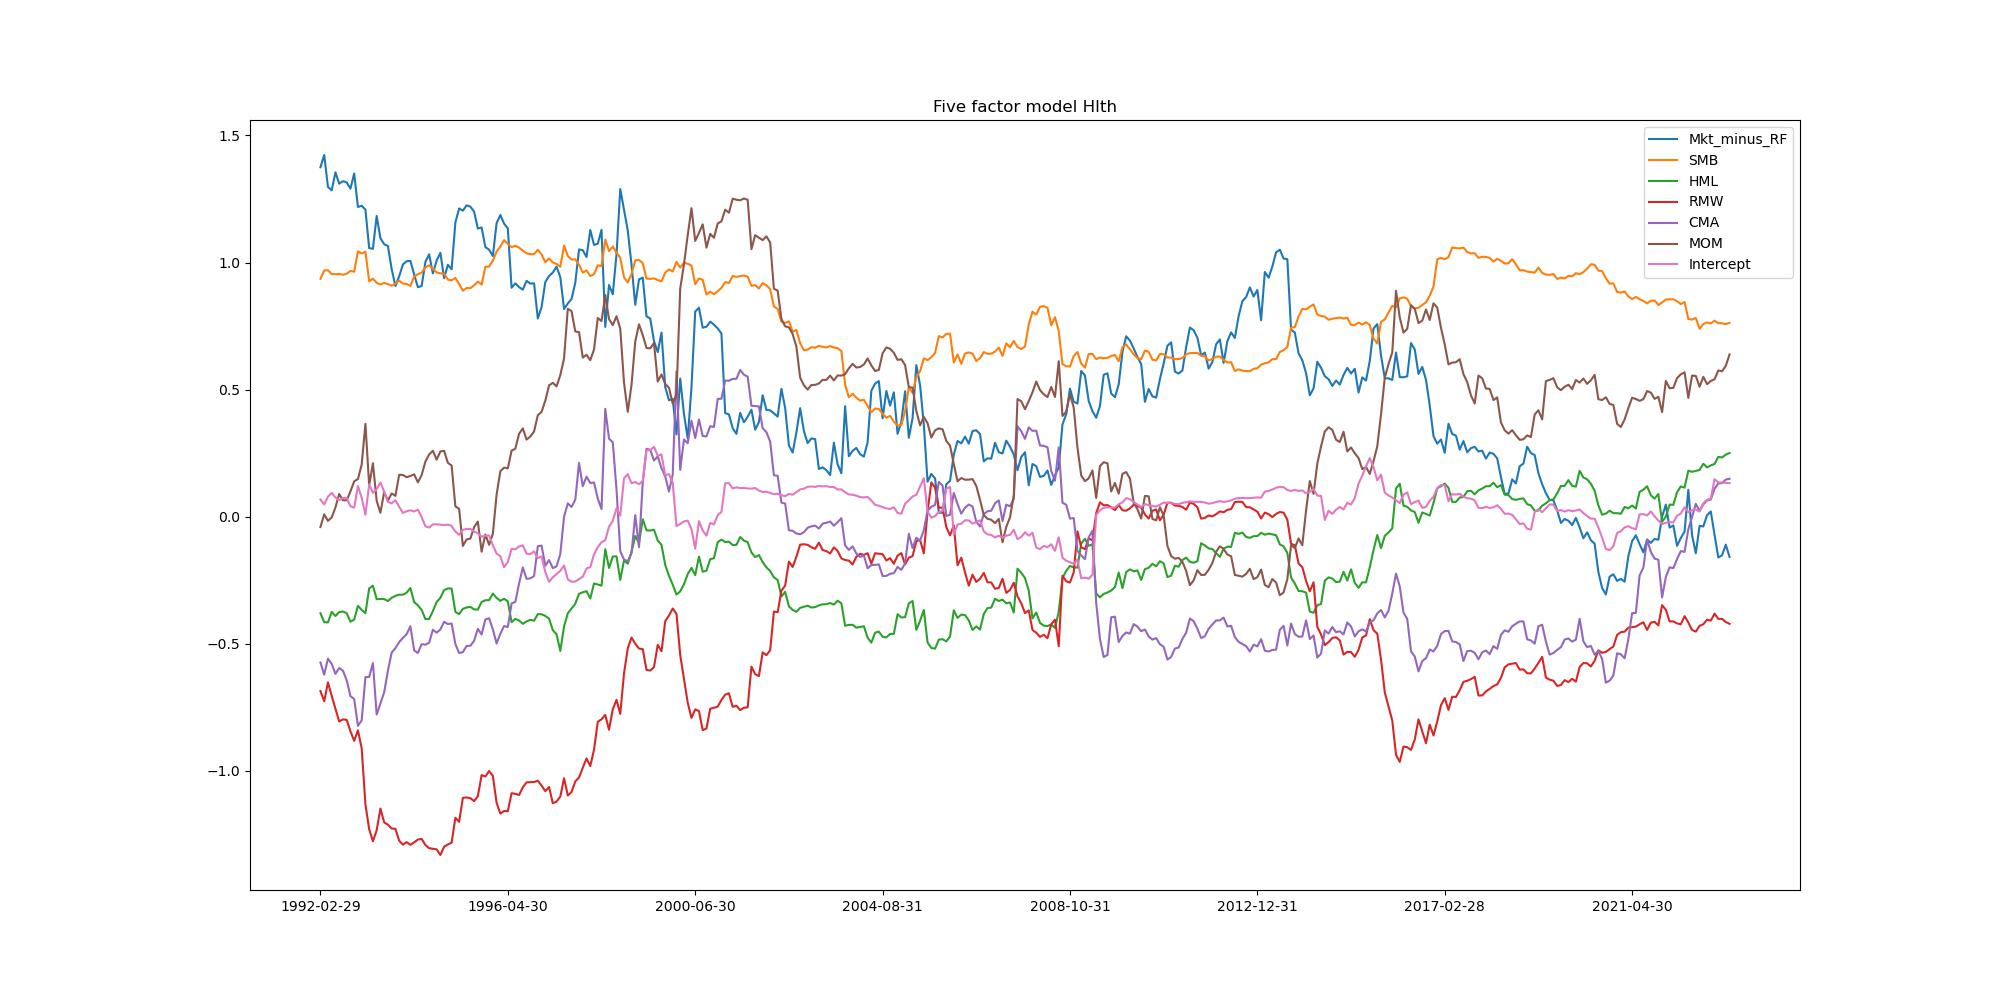

The table this chart was drawn from, first rows:
, Mkt_minus_RF, SMB, HML, RMW, CMA, MOM, Intercept
1992-02-29, 1.375, 0.9362, -0.3802, -0.6867, -0.5743, -0.04091, 0.06725
1992-03-31, 1.423, 0.9688, -0.4154, -0.7267, -0.6221, 0.009082, 0.0477
1992-04-30, 1.298, 0.9695, -0.4163, -0.6526, -0.559, -0.01685, 0.07882
1992-05-31, 1.284, 0.9542, -0.375, -0.7055, -0.5794, -0.003277, 0.09333
1992-06-30, 1.355, 0.9539, -0.3913, -0.7553, -0.619, 0.03599, 0.07557
1992-07-31, 1.31, 0.9553, -0.3753, -0.8063, -0.5957, 0.08926, 0.06502
1992-08-31, 1.32, 0.9519, -0.3734, -0.798, -0.6062, 0.06414, 0.07258
1992-09-30, 1.315, 0.956, -0.3798, -0.7997, -0.6437, 0.06443, 0.07372
1992-10-31, 1.291, 0.9669, -0.4135, -0.8449, -0.7065, 0.09903, 0.04063
1992-11-30, 1.35, 0.9638, -0.4053, -0.8824, -0.7179, 0.1391, 0.03526
1992-12-31, 1.219, 1.044, -0.3513, -0.8412, -0.8235, 0.1477, 0.1203
1993-01-31, 1.223, 1.036, -0.3673, -0.9115, -0.8019, 0.2047, 0.07453
1993-02-28, 1.208, 1.043, -0.38, -1.132, -0.6317, 0.3653, 0.007281
1993-03-31, 1.057, 0.9261, -0.2825, -1.23, -0.631, 0.1226, 0.1272
1993-04-30, 1.054, 0.9364, -0.272, -1.278, -0.5764, 0.2102, 0.09321
1993-05-31, 1.183, 0.9202, -0.3249, -1.235, -0.7792, 0.062, 0.1085
1993-06-30, 1.096, 0.9134, -0.3242, -1.149, -0.7352, 0.01511, 0.1345
1993-07-31, 1.072, 0.9198, -0.3245, -1.203, -0.6915, 0.09685, 0.09794
1993-08-31, 1.065, 0.9151, -0.3324, -1.212, -0.6064, 0.06314, 0.05814
1993-09-30, 0.9739, 0.9091, -0.3196, -1.228, -0.5354, 0.09124, 0.05224
1993-10-31, 0.9073, 0.9174, -0.3119, -1.229, -0.5176, 0.08144, 0.06441
1993-11-30, 0.9457, 0.9287, -0.3071, -1.275, -0.4941, 0.1647, 0.0387
1993-12-31, 0.9923, 0.9171, -0.3075, -1.291, -0.4774, 0.1639, 0.01466
1994-01-31, 1.005, 0.9155, -0.2992, -1.281, -0.4626, 0.1551, 0.02098
1994-02-28, 1.006, 0.9081, -0.2811, -1.292, -0.4315, 0.16, 0.02484
1994-03-31, 0.9532, 0.9447, -0.3363, -1.282, -0.5265, 0.1666, 0.02025
1994-04-30, 0.9028, 0.9541, -0.3492, -1.271, -0.5368, 0.1349, 0.02723
1994-05-31, 0.9075, 0.9597, -0.367, -1.268, -0.502, 0.1633, -0.001575
1994-06-30, 1.002, 0.9809, -0.4032, -1.292, -0.504, 0.2165, -0.03793
1994-07-31, 1.032, 0.9891, -0.4032, -1.305, -0.4966, 0.2444, -0.0428
1994-08-31, 0.9572, 0.9751, -0.3715, -1.307, -0.4454, 0.2591, -0.0306
1994-09-30, 1.007, 0.9611, -0.3363, -1.31, -0.4566, 0.2241, -0.03026
1994-10-31, 1.038, 0.9576, -0.3196, -1.332, -0.4441, 0.2564, -0.032
1994-11-30, 0.9382, 0.9557, -0.2893, -1.299, -0.414, 0.259, -0.03332
1994-12-31, 0.9912, 0.9324, -0.2827, -1.29, -0.4228, 0.2114, -0.03141
1995-01-31, 0.9734, 0.9305, -0.2829, -1.283, -0.4209, 0.2012, -0.0365
1995-02-28, 1.157, 0.9393, -0.3751, -1.185, -0.501, 0.04033, -0.05919
1995-03-31, 1.213, 0.9154, -0.3839, -1.201, -0.5371, 0.03075, -0.07173
1995-04-30, 1.204, 0.889, -0.363, -1.107, -0.5332, -0.1155, -0.05188
1995-05-31, 1.225, 0.8997, -0.3575, -1.105, -0.509, -0.08978, -0.04887
1995-06-30, 1.22, 0.8991, -0.3554, -1.108, -0.5083, -0.08662, -0.04829
1995-07-31, 1.2, 0.9102, -0.3649, -1.12, -0.4889, -0.04142, -0.05845
1995-08-31, 1.134, 0.925, -0.3659, -1.1, -0.4415, -0.01926, -0.06572
1995-09-30, 1.138, 0.9131, -0.3359, -1.017, -0.464, -0.1381, -0.07922
1995-10-31, 1.061, 0.9833, -0.3292, -1.023, -0.405, -0.07027, -0.07513
1995-11-30, 1.05, 0.9841, -0.3288, -1.001, -0.3998, -0.1109, -0.0743
1995-12-31, 1.026, 1.008, -0.3029, -1.02, -0.4434, -0.06766, -0.113
1996-01-31, 1.155, 1.043, -0.3199, -1.126, -0.4993, 0.08622, -0.1454
1996-02-29, 1.187, 1.063, -0.3317, -1.169, -0.461, 0.1789, -0.1564
1996-03-31, 1.153, 1.088, -0.3233, -1.159, -0.4306, 0.1927, -0.1989
1996-04-30, 1.134, 1.074, -0.3336, -1.159, -0.4345, 0.1902, -0.1786
1996-05-31, 0.9006, 1.061, -0.4152, -1.089, -0.3421, 0.2596, -0.1267
1996-06-30, 0.9181, 1.066, -0.4025, -1.091, -0.3353, 0.2674, -0.129
1996-07-31, 0.9032, 1.059, -0.4088, -1.096, -0.2634, 0.3259, -0.1177
1996-08-31, 0.8933, 1.046, -0.4221, -1.065, -0.1999, 0.3471, -0.1128
1996-09-30, 0.928, 1.036, -0.4125, -1.046, -0.2449, 0.3032, -0.1457
1996-10-31, 0.917, 1.033, -0.4062, -1.045, -0.2431, 0.3153, -0.1476
1996-11-30, 0.9183, 1.033, -0.4097, -1.045, -0.2343, 0.335, -0.1368
1996-12-31, 0.7796, 1.05, -0.3837, -1.039, -0.1166, 0.3992, -0.1633
1997-01-31, 0.8244, 1.032, -0.3844, -1.059, -0.1138, 0.4122, -0.1571
... 317 more rows
